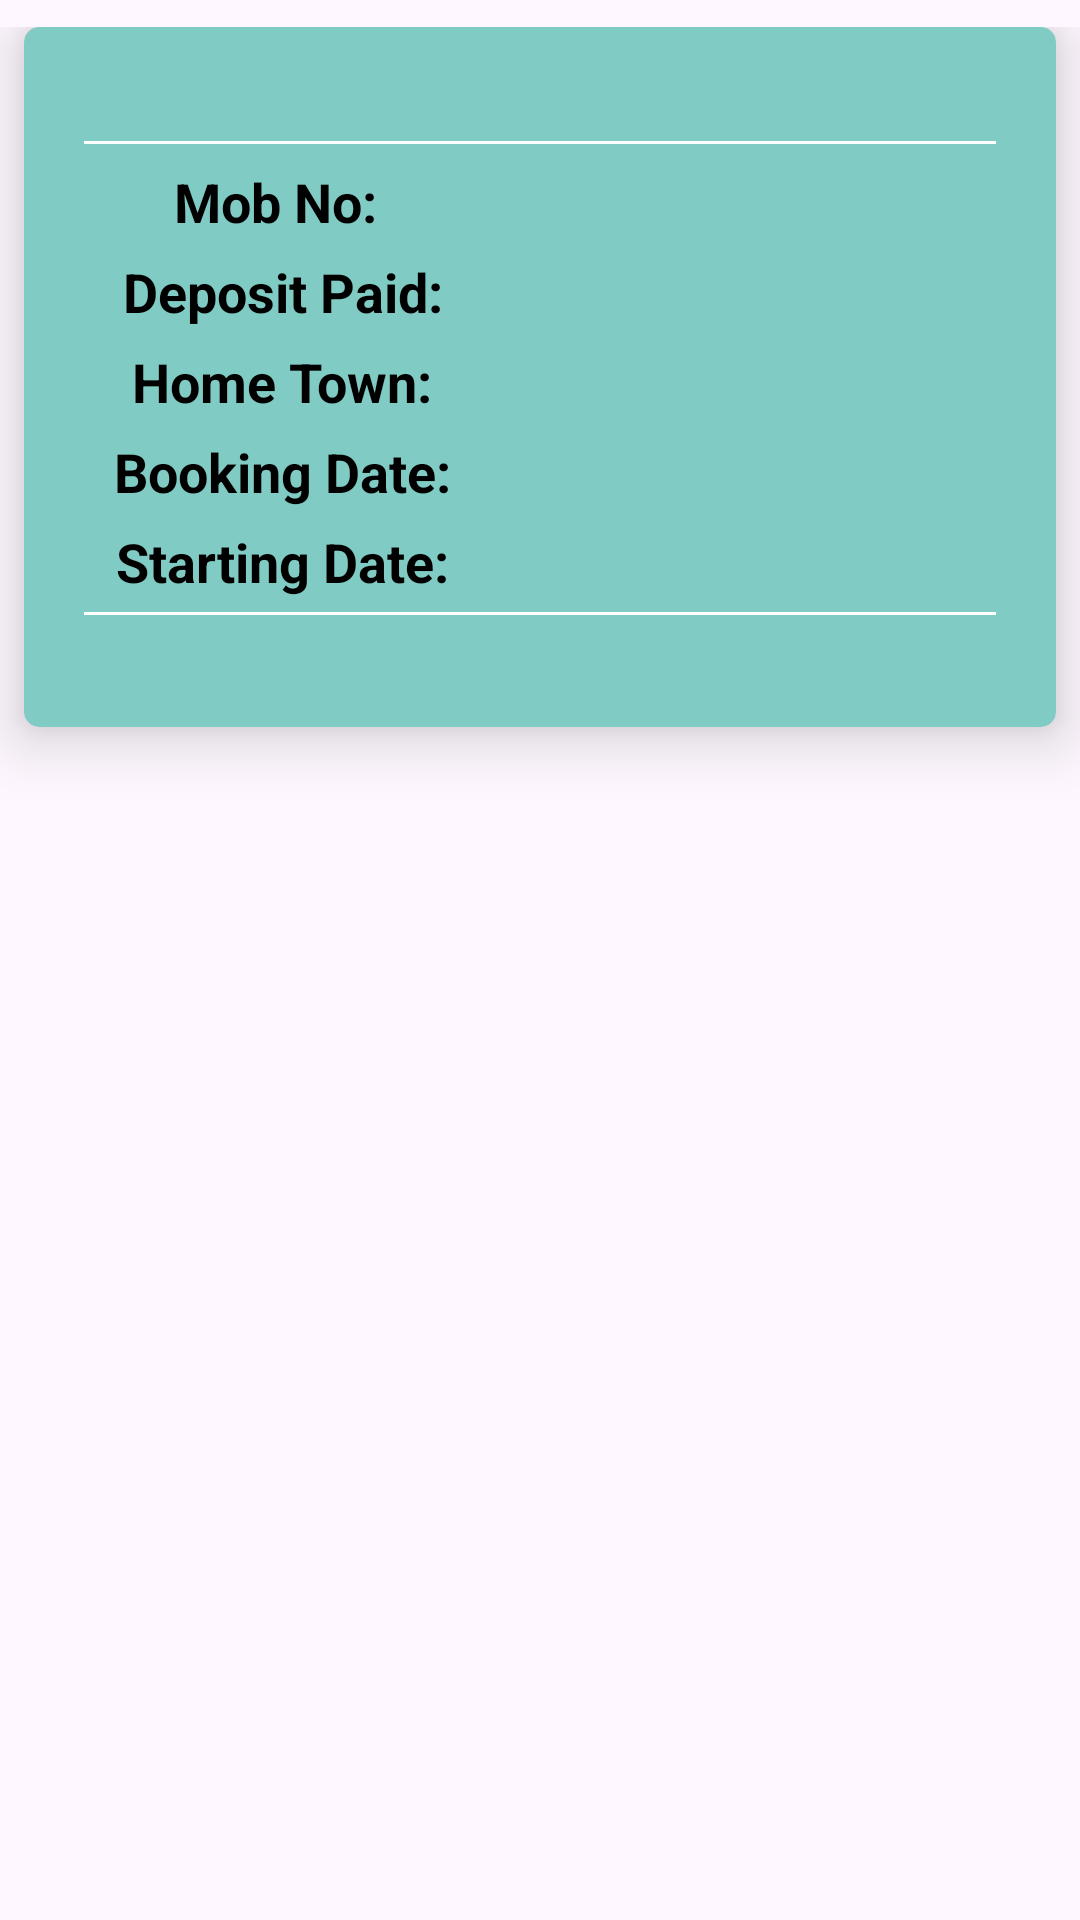

Write the Android layout XML for this screen, with the resource values it uses.
<!-- AndroidManifest.xml: application theme Theme.RentMGMT1 -->
<!-- res/layout/booking_list.xml -->
<?xml version="1.0" encoding="utf-8"?>
<LinearLayout xmlns:android="http://schemas.android.com/apk/res/android"
    xmlns:app="http://schemas.android.com/apk/res-auto"
    android:orientation="vertical"
    android:layout_width="match_parent"
    android:layout_height="wrap_content"
    android:paddingTop="9dp"
    android:paddingBottom="3dp">

    <androidx.cardview.widget.CardView
        android:layout_width="match_parent"
        android:layout_height="wrap_content"
        android:layout_marginLeft="8dp"
        android:layout_marginRight="8dp"
        app:cardBackgroundColor="#80CBC4"
        app:cardCornerRadius="5dp"
        app:cardElevation="12dp"
        android:id="@+id/b_card_view">

        <LinearLayout
            android:layout_width="match_parent"
            android:layout_height="match_parent"
            android:orientation="vertical">

            <LinearLayout
                android:layout_width="match_parent"
                android:layout_height="wrap_content"
                android:layout_marginTop="7dp"
                android:orientation="horizontal">

                <TextView
                    android:id="@+id/tv_name"
                    android:layout_width="0dp"
                    android:layout_height="wrap_content"
                    android:layout_weight="1"
                    android:ellipsize="end"
                    android:gravity="center"
                    android:singleLine="true"
                    android:textColor="@color/alert"
                    android:textSize="20dp"
                    android:textStyle="bold" />

            </LinearLayout>

            <View
                android:layout_width="match_parent"
                android:layout_marginLeft="20dp"
                android:layout_marginRight="20dp"
                android:layout_height="1dp"
                android:layout_gravity="center"
                android:layout_marginTop="4dp"
                android:background="@color/white" />

            <LinearLayout
                android:layout_width="match_parent"
                android:layout_height="wrap_content"
                android:layout_marginTop="5dp"
                android:orientation="horizontal">

                <TextView
                    android:layout_width="0dp"
                    android:layout_height="wrap_content"
                    android:layout_weight="1"
                    android:gravity="center"
                    android:text="Mob No: "
                    android:textColor="@color/black"
                    android:textSize="18dp"
                    android:textStyle="bold" />

                <TextView
                    android:id="@+id/tv_mob"
                    android:layout_width="0dp"
                    android:layout_height="wrap_content"
                    android:layout_weight="1"
                    android:gravity="left"
                    android:textColor="@color/black"
                    android:textSize="20dp"
                    android:textStyle="bold" />

            </LinearLayout>

            <LinearLayout
                android:layout_width="match_parent"
                android:layout_height="wrap_content"
                android:layout_marginTop="3dp"
                android:orientation="horizontal">

                <TextView
                    android:layout_width="0dp"
                    android:layout_height="wrap_content"
                    android:layout_weight="1"
                    android:gravity="center"
                    android:text="Deposit Paid:"
                    android:textColor="@color/black"
                    android:textSize="18dp"
                    android:textStyle="bold" />

                <TextView
                    android:id="@+id/tv_depo"
                    android:layout_width="0dp"
                    android:layout_height="wrap_content"
                    android:layout_weight="1"
                    android:gravity="left"
                    android:textColor="@color/black"
                    android:textSize="20dp"
                    android:textStyle="bold" />

            </LinearLayout>

            <LinearLayout
                android:layout_width="match_parent"
                android:layout_height="wrap_content"
                android:layout_marginTop="3dp"
                android:orientation="horizontal">

                <TextView
                    android:layout_width="0dp"
                    android:layout_height="wrap_content"
                    android:layout_weight="1"
                    android:gravity="center"
                    android:text="Home Town:"
                    android:textColor="@color/black"
                    android:textSize="18dp"
                    android:textStyle="bold" />

                <TextView
                    android:id="@+id/tv_home"
                    android:layout_width="0dp"
                    android:layout_height="wrap_content"
                    android:layout_weight="1"
                    android:gravity="left"
                    android:textColor="@color/black"
                    android:textSize="20dp"
                    android:textStyle="bold" />
            </LinearLayout>

            <LinearLayout
                android:layout_width="match_parent"
                android:layout_height="wrap_content"
                android:layout_marginTop="3dp"
                android:orientation="horizontal">

                <TextView
                    android:layout_width="0dp"
                    android:layout_height="wrap_content"
                    android:layout_weight="1"
                    android:gravity="center"
                    android:text="Booking Date:"
                    android:textColor="@color/black"
                    android:textSize="18dp"
                    android:textStyle="bold" />

                <TextView
                    android:id="@+id/tv_b_date"
                    android:layout_width="0dp"
                    android:layout_height="wrap_content"
                    android:layout_weight="1"
                    android:gravity="left"
                    android:textColor="@color/black"
                    android:textSize="20dp"
                    android:textStyle="bold" />
            </LinearLayout>

            <LinearLayout
                android:layout_width="match_parent"
                android:layout_height="wrap_content"
                android:layout_marginTop="3dp"
                android:orientation="horizontal">

                <TextView
                    android:layout_width="0dp"
                    android:layout_height="wrap_content"
                    android:layout_weight="1"
                    android:gravity="center"
                    android:text="Starting Date:"
                    android:textColor="@color/black"
                    android:textSize="18dp"
                    android:textStyle="bold" />

                <TextView
                    android:id="@+id/tv_s_date"
                    android:layout_width="0dp"
                    android:layout_height="wrap_content"
                    android:layout_weight="1"
                    android:gravity="left"
                    android:textColor="@color/black"
                    android:textSize="20dp"
                    android:textStyle="bold" />
            </LinearLayout>

            <View
                android:layout_width="match_parent"
                android:layout_marginLeft="20dp"
                android:layout_marginRight="20dp"
                android:layout_height="1dp"
                android:layout_gravity="center"
                android:layout_marginTop="4dp"
                android:background="@color/white" />

            <LinearLayout
                android:layout_width="match_parent"
                android:layout_height="wrap_content"
                android:layout_marginTop="3dp"
                android:orientation="horizontal">

                <TextView
                    android:id="@+id/tv_flat"
                    android:layout_width="0dp"
                    android:layout_height="wrap_content"
                    android:layout_weight="1"
                    android:gravity="center"
                    android:textColor="@color/alert"
                    android:textSize="18dp"
                    android:textStyle="bold" />

                <TextView
                    android:id="@+id/tv_ppl"
                    android:layout_width="0dp"
                    android:layout_height="wrap_content"
                    android:layout_weight="1"
                    android:gravity="left"
                    android:textColor="@color/alert"
                    android:textSize="18dp"
                    android:textStyle="bold" />
            </LinearLayout>


            <LinearLayout
                android:orientation="horizontal"
                android:layout_width="0dp"
                android:layout_height="0dp"
                android:layout_marginTop="10dp"
                android:visibility="invisible">

                <RelativeLayout
                    android:layout_width="match_parent"
                    android:layout_height="wrap_content">

                    <TextView
                        android:id="@+id/tv_id"
                        android:layout_width="wrap_content"
                        android:layout_height="wrap_content"
                        android:textColor="#2196f3" />

                </RelativeLayout>

            </LinearLayout>
        </LinearLayout>
    </androidx.cardview.widget.CardView>

</LinearLayout>
<!-- resources referenced by this layout -->
<resources>
  <color name="alert">#FF0000</color>
  <color name="black">#FF000000</color>
  <color name="white">#FFFFFFFF</color>
  <style name="Theme.RentMGMT1" parent="Base.Theme.RentMGMT1" />
  <style name="Base.Theme.RentMGMT1" parent="Theme.Material3.DayNight.NoActionBar">
          
          
      </style>
</resources>
